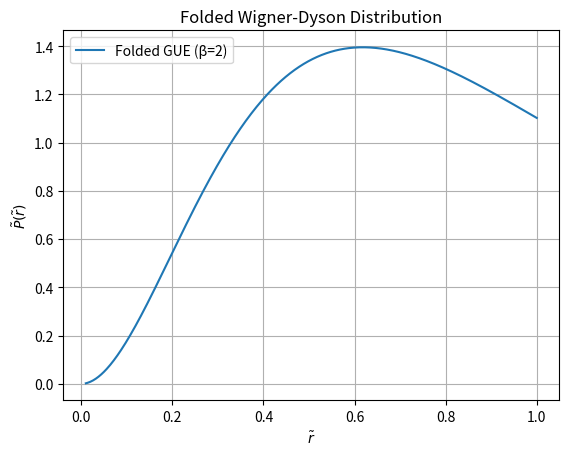

Generate this figure with matplotlib:
import numpy as np

def generalized_r(r, b=2):
    """
    PDF of the general r-distribution
    where b is the Wigner beta value.
    """
    normconstant = (4/81) * np.pi / np.sqrt(3)
    numerator = (r + r**2)**b
    denominator = (1 + r + r**2)**(1 + 3*b/2)
    return numerator / (normconstant * denominator)

def generalized_folded_r(r, b=2):
    """
    folded, normalized PDF of the general r-distribution
    r here is r_tilda (min-max) from 0 --> 1
    """

    return generalized_r(r,b) + (1/(r**2))*generalized_r(1/r,b)

import matplotlib.pyplot as plt

r_vals = np.linspace(0.01, 1, 500)
plt.plot(r_vals, generalized_folded_r(r_vals), label='Folded GUE (β=2)')
plt.xlabel(r'$\tilde{r}$')
plt.ylabel(r'$\tilde{P}(\tilde{r})$')
plt.title("Folded Wigner-Dyson Distribution")
plt.legend()
plt.grid(True)
plt.show()
